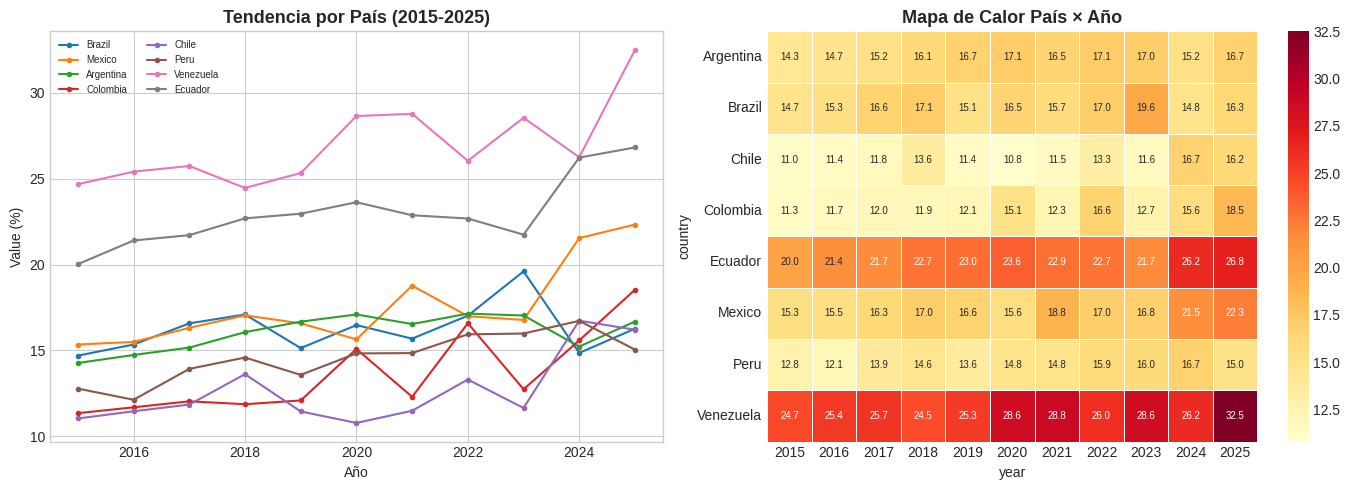
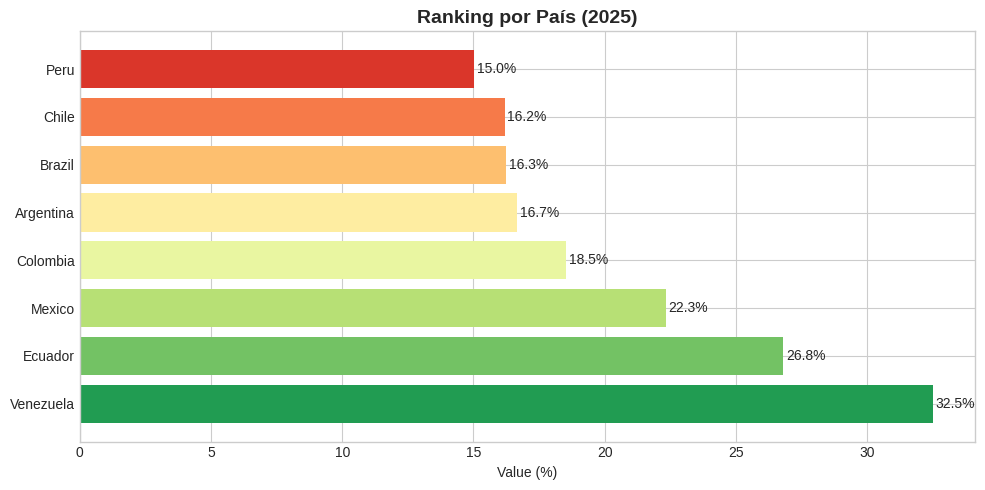

Source code (Python) for these figures, in order:
!pip install pandas matplotlib seaborn numpy -q
import pandas as pd
import matplotlib.pyplot as plt
import seaborn as sns
import numpy as np
plt.style.use("seaborn-v0_8-whitegrid")
print("✅ Ready")

# Datos completos en: https://github.com/juanmoisesd/especialistas-en-salud-mental-y-neurologia-por-100000-habitantes-en-iberoamerica
np.random.seed(42)
countries = ["Brazil","Mexico","Argentina","Colombia","Chile","Peru","Venezuela","Ecuador"]
years = list(range(2015, 2026))
rows = []
for c in countries:
    base = np.random.uniform(8,25)
    for i,y in enumerate(years):
        rows.append({"country":c,"year":y,"value":round(base+i*np.random.uniform(0.1,0.8)+np.random.normal(0,0.5),2),"n_cases":int(np.random.uniform(500,5000))})
df = pd.DataFrame(rows)
print(f"Shape: {df.shape}")
df.head(10)

print("Statistical Summary:")
df.groupby("country")["value"].agg(["mean","std","min","max"]).round(2)

fig,axes=plt.subplots(1,2,figsize=(14,5))
for c in countries:
    s=df[df["country"]==c]
    axes[0].plot(s["year"],s["value"],marker="o",ms=3,label=c)
axes[0].set_title("Tendencia por País (2015-2025)", fontsize=13,fontweight="bold")
axes[0].legend(fontsize=7,ncol=2)
axes[0].set_xlabel("Año")
axes[0].set_ylabel("Value (%)")
pivot=df.pivot_table(values="value",index="country",columns="year",aggfunc="mean").round(1)
sns.heatmap(pivot,ax=axes[1],cmap="YlOrRd",annot=True,fmt=".1f",annot_kws={"size":7},linewidths=0.5)
axes[1].set_title("Mapa de Calor País × Año", fontsize=13,fontweight="bold")
plt.tight_layout()
plt.savefig("example_plot.png",dpi=150,bbox_inches="tight")
plt.show()
print("✅ Saved example_plot.png")

fig,ax=plt.subplots(figsize=(10,5))
df_last=df[df["year"]==2025].sort_values("value",ascending=False)
bars=ax.barh(df_last["country"],df_last["value"],color=sns.color_palette("RdYlGn_r",len(df_last)))
ax.set_title("Ranking por País (2025)", fontsize=14,fontweight="bold")
ax.set_xlabel("Value (%)")
for bar,val in zip(bars,df_last["value"]):
    ax.text(bar.get_width()+0.1,bar.get_y()+bar.get_height()/2,f"{val:.1f}%",va="center")
plt.tight_layout()
plt.savefig("ranking_plot.png",dpi=150,bbox_inches="tight")
plt.show()
print("✅ Saved ranking_plot.png")
